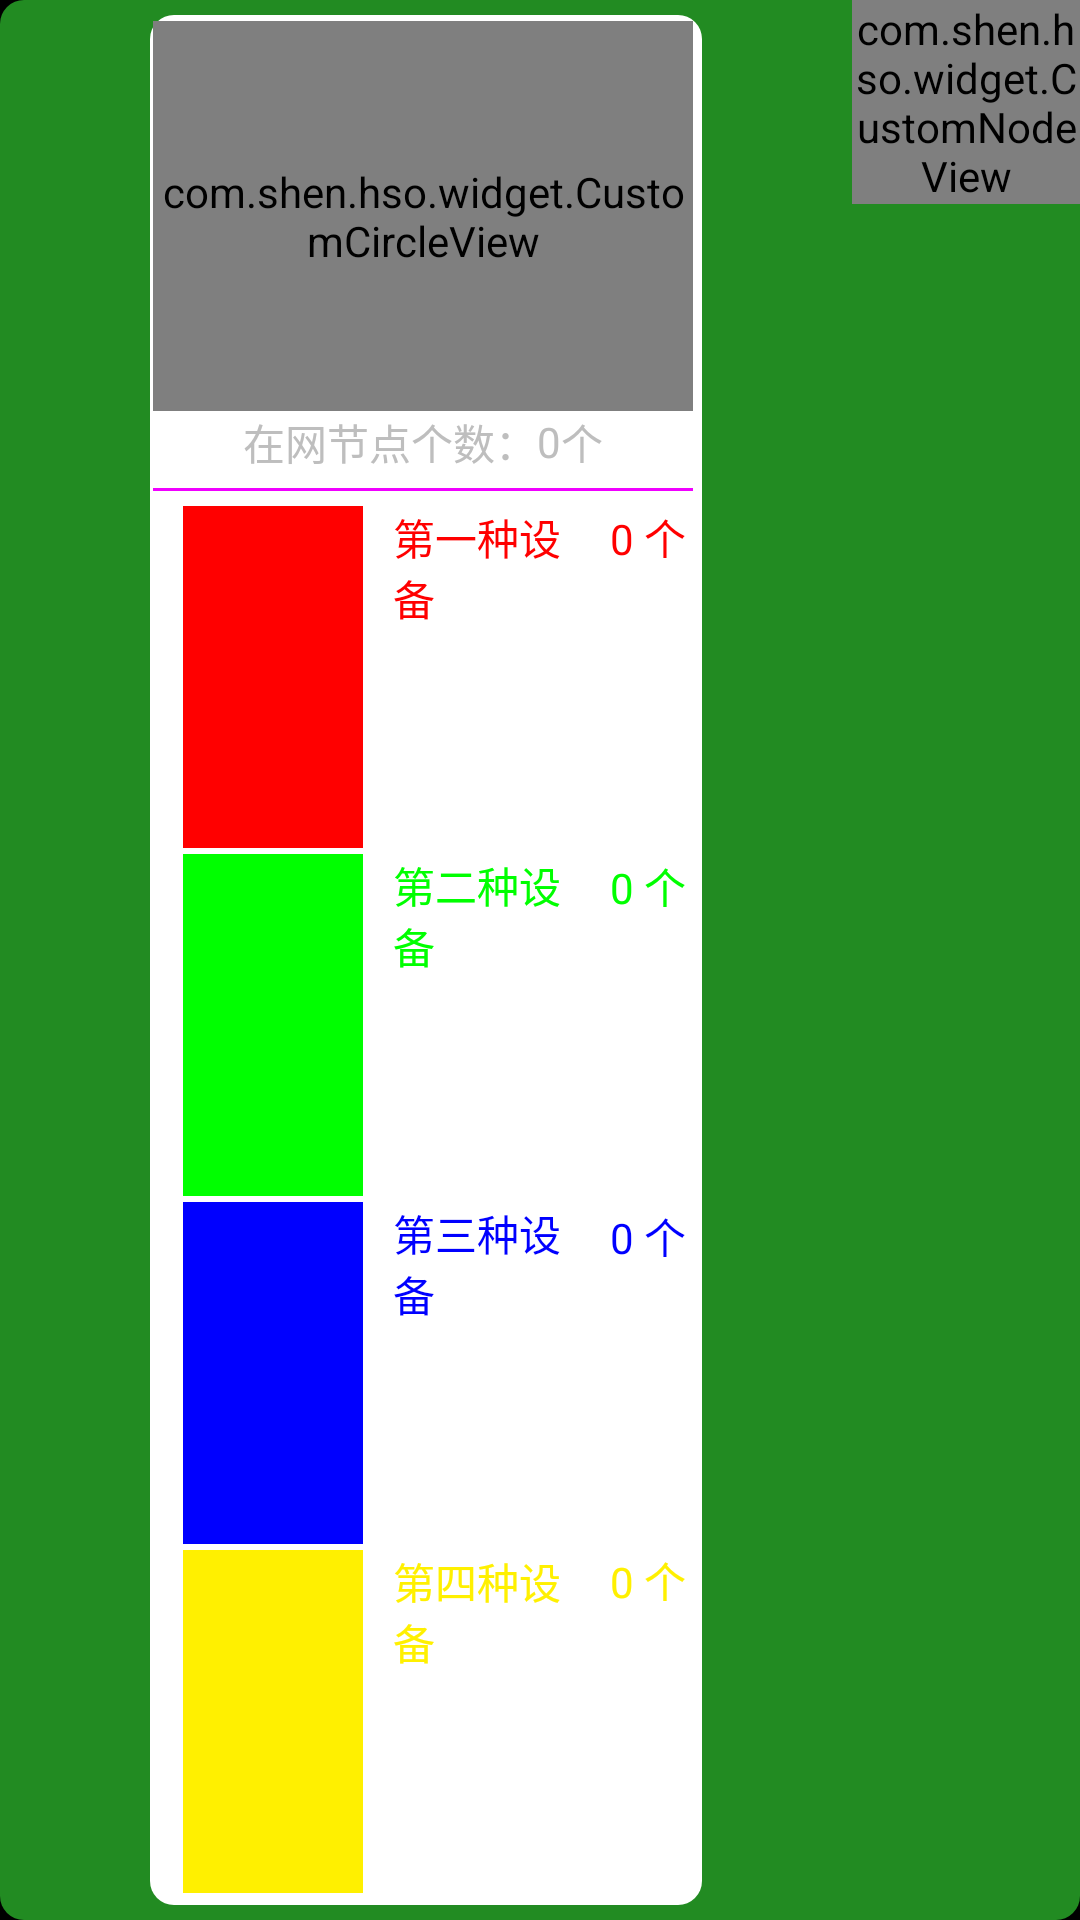

Layout XML and referenced resources for this Android screen:
<!-- AndroidManifest.xml: application theme android:Theme.NoTitleBar.Fullscreen -->
<!-- res/layout/fragment_topo_table_base_info_layout.xml -->
<?xml version="1.0" encoding="utf-8"?>
<RelativeLayout xmlns:android="http://schemas.android.com/apk/res/android"
    xmlns:shen="http://schemas.android.com/apk/res/com.shen.hso"
    android:layout_width="match_parent"
    android:layout_height="match_parent"
    android:background="@drawable/fragment_round_bg" >

    <LinearLayout
        android:id="@+id/topo_base_info_left_layout"
        android:layout_width="wrap_content"
        android:layout_height="wrap_content"
        android:background="@drawable/fragment_round_white_bg"
        android:orientation="vertical"
        android:layout_marginLeft="50dp"
        android:layout_marginTop="5dp"
        android:layout_marginBottom="5dp"
        android:layout_marginRight="50dp" >

        <LinearLayout
            android:id="@+id/circle_view_layout"
            android:layout_width="wrap_content"
            android:layout_height="wrap_content"
            android:gravity="center"
            android:orientation="vertical" >

            <com.shen.hso.widget.CustomCircleView
                android:id="@+id/circle_view"
                android:layout_width="180dp"
                android:layout_height="130dp"
                android:gravity="center"
                shen:circle_ring_color="@color/purple"
                shen:circle_ring_width="20dp"
                shen:first_color="@color/red"
                shen:fourth_color="@color/orangle"
                shen:in_circle_color="@color/cyan"
                shen:inner_circle_radius="30dp"
                shen:out_cirle_radius="40dp"
                shen:second_color="@color/green"
                shen:third_color="@color/blue" >

                <LinearLayout
                    android:layout_width="match_parent"
                    android:layout_height="match_parent"
                    android:gravity="center"
                    android:orientation="vertical" >

                    <TextView
                        android:layout_width="wrap_content"
                        android:layout_height="wrap_content"
                        android:text="@string/refresh_time_hint" />

                    <TextView
                        android:layout_width="wrap_content"
                        android:layout_height="wrap_content"
                        android:text="@string/refresh_default_time" />
                </LinearLayout>
            </com.shen.hso.widget.CustomCircleView>

            <LinearLayout
                android:layout_width="match_parent"
                android:layout_height="match_parent"
                android:gravity="center"
                android:orientation="horizontal" >

                <TextView
                    android:layout_width="wrap_content"
                    android:layout_height="wrap_content"
                    android:text="@string/online_node_count_hint" />

                <TextView
                    android:layout_width="wrap_content"
                    android:layout_height="wrap_content"
                    android:text="@string/node_defaut_count_tv" />

                <TextView
                    android:layout_width="wrap_content"
                    android:layout_height="wrap_content"
                    android:text="@string/node_count_unit" />
            </LinearLayout>
        </LinearLayout>
		<View 
		    android:layout_width="180dp"
            android:layout_height="1dp"
            android:background="@color/purple"
            android:paddingLeft="25dp"
            android:paddingRight="25dp"
            android:layout_marginTop="5dp"/>
        <LinearLayout
            android:layout_width="wrap_content"
            android:layout_height="wrap_content"
            android:orientation="horizontal"
            android:layout_marginTop="5dp" >

            <LinearLayout
                android:layout_width="60dp"
                android:layout_height="match_parent"
                android:gravity="center"
                android:orientation="vertical"
                android:layout_marginLeft="10dp" >

                <View
                    android:layout_width="match_parent"
                    android:layout_height="0dp"
                    android:layout_weight="1"
                    android:background="@color/red"
                     />

                <View
                    android:layout_width="wrap_content"
                    android:layout_height="0dp"
                    android:layout_weight="1"
                    android:background="@color/green"
                    android:layout_marginTop="2dp" />

                <View
                    android:layout_width="wrap_content"
                    android:layout_height="0dp"
                    android:layout_weight="1"
                    android:background="@color/blue"
                    android:layout_marginTop="2dp" />

                <View
                    android:layout_width="wrap_content"
                    android:layout_height="0dp"
                    android:layout_weight="1"
                    android:background="@color/orangle"
                    android:layout_marginTop="2dp" />
            </LinearLayout>

            <LinearLayout
                android:layout_width="60dp"
                android:layout_height="match_parent"
                android:gravity="center"
                android:orientation="vertical"
                android:layout_marginLeft="10dp" >

                <TextView
                    android:layout_width="wrap_content"
                    android:layout_height="0dp"
                    android:layout_weight="1"
                    android:text="@string/first_tv"
                    android:textColor="@color/red"
                     />

                <TextView
                    android:layout_width="wrap_content"
                    android:layout_height="0dp"
                    android:layout_weight="1"
                    android:text="@string/second_tv"
                    android:textColor="@color/green" 
                    android:layout_marginTop="2dp"/>

                <TextView
                    android:layout_width="wrap_content"
                    android:layout_height="0dp"
                    android:layout_weight="1"
                    android:text="@string/third_tv"
                    android:textColor="@color/blue"
                    android:layout_marginTop="2dp" />

                <TextView
                    android:layout_width="wrap_content"
                    android:layout_height="0dp"
                    android:layout_weight="1"
                    android:text="@string/fourth_tv"
                    android:textColor="@color/orangle" 
                    android:layout_marginTop="2dp"/>
            </LinearLayout>

            <LinearLayout
                android:layout_width="40dp"
                android:layout_height="match_parent"
                android:gravity="center"
                android:orientation="vertical"
                android:paddingLeft="10dp" >

                <TextView
                    android:layout_width="wrap_content"
                    android:layout_height="0dp"
                    android:layout_weight="1"
                    android:text="@string/device_default_count"
                    android:textColor="@color/red"
                     />

                <TextView
                    android:layout_width="wrap_content"
                    android:layout_height="0dp"
                    android:layout_weight="1"
                    android:text="@string/device_default_count"
                    android:textColor="@color/green"
                    android:layout_marginTop="2dp" />

                <TextView
                    android:layout_width="wrap_content"
                    android:layout_height="0dp"
                    android:layout_weight="1"
                    android:text="@string/device_default_count"
                    android:textColor="@color/blue"
                    android:layout_marginTop="2dp" />

                <TextView
                    android:layout_width="wrap_content"
                    android:layout_height="0dp"
                    android:layout_weight="1"
                    android:text="@string/device_default_count"
                    android:textColor="@color/orangle" />
            </LinearLayout>
        </LinearLayout>
    </LinearLayout>
	<LinearLayout
	     android:layout_width="wrap_content"
        android:layout_height="wrap_content"
        android:layout_toRightOf="@id/topo_base_info_left_layout"
        android:orientation="horizontal">
	    <com.shen.hso.widget.CustomNodeView 
	     android:id="@+id/topo_base_node_view"
	     android:layout_width="wrap_content"
        android:layout_height="wrap_content"></com.shen.hso.widget.CustomNodeView>
	</LinearLayout>
</RelativeLayout>
<!-- resources referenced by this layout -->
<resources>
  <color name="blue">#ff0000ff</color>
  <color name="cyan">#ff00ffff</color>
  <color name="green">#ff00ff00</color>
  <color name="orangle">#fffff000</color>
  <color name="purple">#fff000ff</color>
  <color name="red">#ffff0000</color>
  <!-- drawable fragment_round_bg (drawable) -->
  <?xml version="1.0" encoding="UTF-8"?>
   
  <shape xmlns:android="http://schemas.android.com/apk/res/android">
      <solid android:color="@color/fragment_round_bg" /> 
      <corners 
          android:topLeftRadius="8dp" 
          android:topRightRadius="8dp"
          android:bottomLeftRadius="8dp" 
          android:bottomRightRadius="8dp"/> 
  </shape>
  
  
  <!-- drawable fragment_round_white_bg (drawable) -->
  <?xml version="1.0" encoding="UTF-8"?>
   
  <shape xmlns:android="http://schemas.android.com/apk/res/android">
      <solid android:color="@color/white"
          /> 
      <corners 
          android:topLeftRadius="8dp" 
          android:topRightRadius="8dp"
          android:bottomLeftRadius="8dp" 
          android:bottomRightRadius="8dp"/> 
      <padding 
          android:left="1dp" 
          android:top="2dp"
           android:right="3dp" 
          android:bottom="4dp" 
          /> 
  </shape>
  
  
  <string name="device_default_count">0  个</string>
  <string name="first_tv">第一种设备</string>
  <string name="fourth_tv">第四种设备</string>
  <string name="node_count_unit">个</string>
  <string name="node_defaut_count_tv">0</string>
  <string name="online_node_count_hint">在网节点个数：</string>
  <string name="refresh_default_time">00:00</string>
  <string name="refresh_time_hint">刷新时间</string>
  <string name="second_tv">第二种设备</string>
  <string name="third_tv">第三种设备</string>
  <color name="fragment_round_bg">#228B22</color>
  <color name="white">#ffffffff</color>
</resources>
